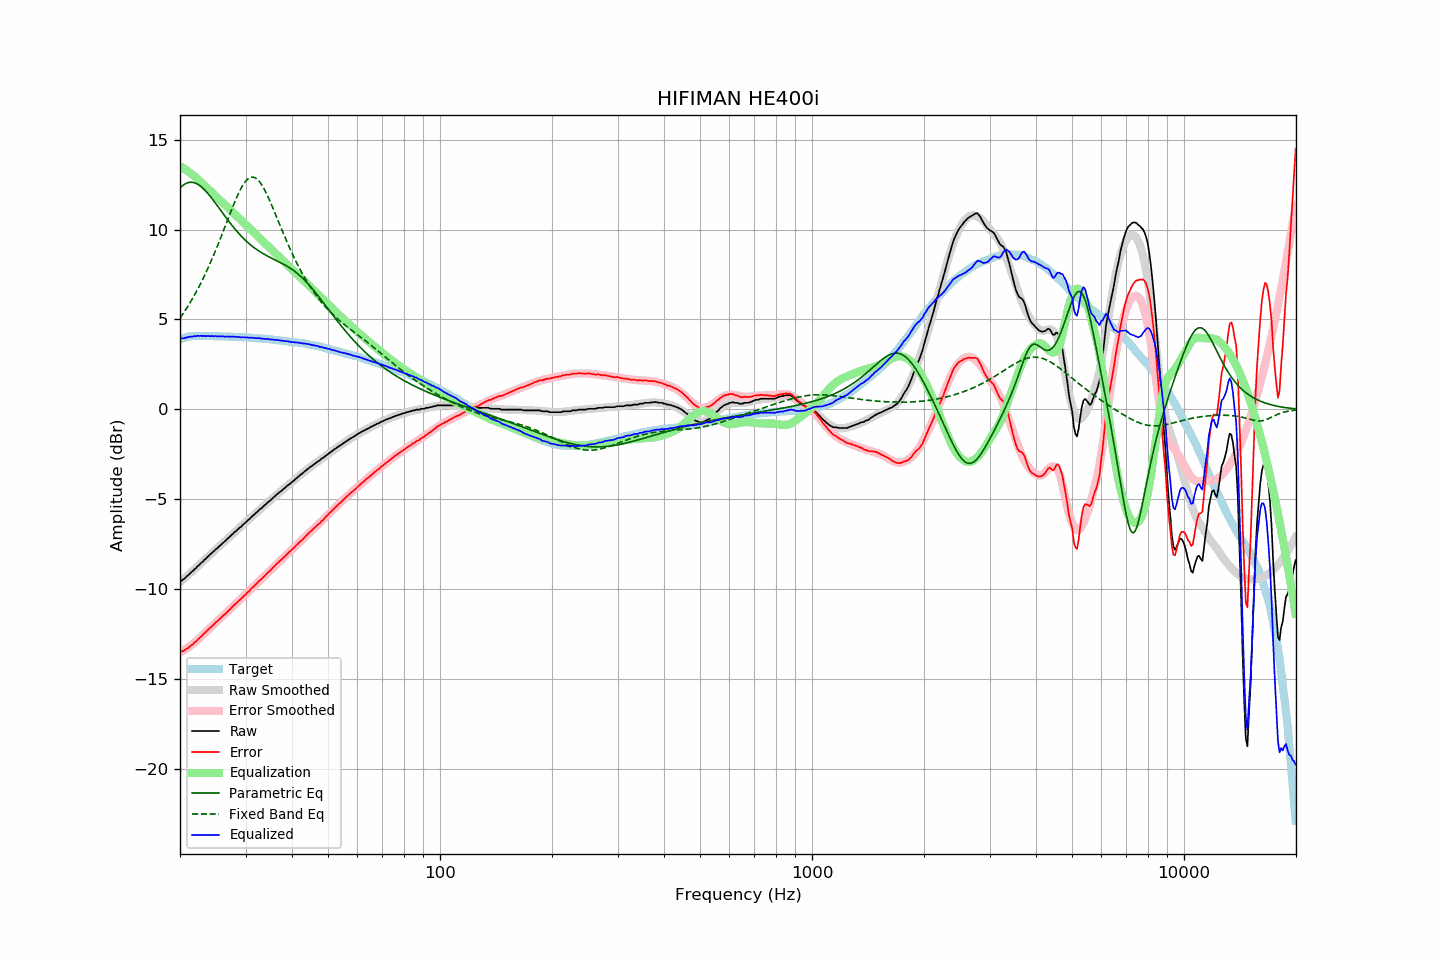

Source data for this figure (header and first rows):
frequency, raw, error, smoothed, error_smoothed, equalization, parametric_eq, fixed_band_eq, equalized_raw, equalized_smoothed, target
20.00, -9.56, -13.47, -9.60, -13.53, 13.53, 12.31, 5.07, 3.96, 3.93, 3.91
20.20, -9.52, -13.46, -9.53, -13.47, 13.47, 12.40, 5.20, 3.95, 3.95, 3.94
20.40, -9.46, -13.43, -9.45, -13.42, 13.42, 12.47, 5.33, 3.95, 3.97, 3.97
20.61, -9.40, -13.38, -9.37, -13.36, 13.36, 12.53, 5.47, 3.96, 3.99, 3.99
20.81, -9.29, -13.31, -9.29, -13.30, 13.30, 12.57, 5.61, 4.00, 4.01, 4.02
21.02, -9.22, -13.27, -9.21, -13.23, 13.23, 12.61, 5.75, 4.01, 4.02, 4.05
21.23, -9.13, -13.19, -9.13, -13.17, 13.17, 12.62, 5.89, 4.04, 4.04, 4.06
21.44, -9.05, -13.12, -9.05, -13.10, 13.10, 12.63, 6.04, 4.05, 4.05, 4.07
21.66, -8.98, -13.06, -8.97, -13.03, 13.03, 12.62, 6.20, 4.05, 4.06, 4.08
21.87, -8.88, -12.96, -8.89, -12.96, 12.96, 12.60, 6.35, 4.08, 4.07, 4.08
22.09, -8.82, -12.91, -8.81, -12.89, 12.89, 12.57, 6.52, 4.07, 4.08, 4.09
22.31, -8.71, -12.80, -8.73, -12.81, 12.81, 12.52, 6.68, 4.10, 4.09, 4.09
22.54, -8.64, -12.73, -8.64, -12.73, 12.73, 12.46, 6.85, 4.08, 4.09, 4.09
22.76, -8.54, -12.63, -8.55, -12.64, 12.64, 12.40, 7.03, 4.10, 4.09, 4.09
22.99, -8.48, -12.56, -8.47, -12.56, 12.56, 12.32, 7.21, 4.07, 4.08, 4.08
23.22, -8.37, -12.45, -8.39, -12.47, 12.47, 12.23, 7.39, 4.10, 4.08, 4.08
23.45, -8.31, -12.39, -8.30, -12.38, 12.38, 12.14, 7.58, 4.07, 4.08, 4.08
23.69, -8.22, -12.29, -8.22, -12.30, 12.30, 12.04, 7.77, 4.08, 4.08, 4.08
23.92, -8.13, -12.21, -8.14, -12.21, 12.21, 11.94, 7.97, 4.08, 4.08, 4.08
24.16, -8.05, -12.13, -8.05, -12.13, 12.13, 11.83, 8.17, 4.07, 4.07, 4.08
24.40, -7.96, -12.04, -7.97, -12.04, 12.04, 11.71, 8.38, 4.08, 4.07, 4.08
24.65, -7.89, -11.96, -7.89, -11.96, 11.96, 11.59, 8.59, 4.06, 4.07, 4.07
24.89, -7.79, -11.86, -7.81, -11.88, 11.88, 11.47, 8.81, 4.08, 4.07, 4.07
25.14, -7.73, -11.80, -7.73, -11.79, 11.79, 11.35, 9.02, 4.06, 4.07, 4.07
25.39, -7.64, -11.71, -7.64, -11.71, 11.71, 11.23, 9.25, 4.07, 4.06, 4.07
25.65, -7.56, -11.63, -7.56, -11.62, 11.62, 11.11, 9.47, 4.06, 4.06, 4.07
25.91, -7.49, -11.54, -7.48, -11.54, 11.54, 10.98, 9.70, 4.06, 4.06, 4.06
26.16, -7.39, -11.45, -7.40, -11.46, 11.46, 10.86, 9.93, 4.06, 4.06, 4.06
26.43, -7.33, -11.39, -7.32, -11.37, 11.37, 10.74, 10.16, 4.04, 4.05, 4.06
26.69, -7.23, -11.29, -7.24, -11.29, 11.29, 10.62, 10.39, 4.05, 4.05, 4.06
26.96, -7.15, -11.21, -7.15, -11.20, 11.20, 10.50, 10.63, 4.05, 4.05, 4.06
27.23, -7.07, -11.12, -7.07, -11.12, 11.12, 10.38, 10.86, 4.05, 4.05, 4.05
27.50, -6.98, -11.03, -6.99, -11.03, 11.03, 10.27, 11.08, 4.05, 4.04, 4.05
27.77, -6.91, -10.95, -6.91, -10.95, 10.95, 10.16, 11.31, 4.04, 4.04, 4.04
28.05, -6.81, -10.85, -6.83, -10.87, 10.87, 10.05, 11.53, 4.05, 4.04, 4.04
28.33, -6.75, -10.78, -6.75, -10.78, 10.78, 9.94, 11.74, 4.03, 4.03, 4.03
28.62, -6.67, -10.69, -6.67, -10.70, 10.70, 9.84, 11.94, 4.03, 4.03, 4.03
28.90, -6.58, -10.61, -6.59, -10.61, 10.61, 9.74, 12.12, 4.03, 4.02, 4.03
29.19, -6.52, -10.54, -6.51, -10.52, 10.52, 9.65, 12.30, 4.00, 4.02, 4.02
29.48, -6.42, -10.44, -6.43, -10.44, 10.44, 9.55, 12.45, 4.01, 4.01, 4.02
29.78, -6.34, -10.35, -6.34, -10.35, 10.35, 9.46, 12.59, 4.01, 4.01, 4.01
30.08, -6.27, -10.28, -6.26, -10.27, 10.27, 9.38, 12.70, 3.99, 4.00, 4.01
30.38, -6.18, -10.17, -6.18, -10.18, 10.18, 9.30, 12.80, 4.00, 4.00, 4.00
30.68, -6.11, -10.11, -6.10, -10.09, 10.09, 9.22, 12.86, 3.98, 3.99, 4.00
30.99, -6.01, -10.00, -6.02, -10.01, 10.01, 9.14, 12.90, 3.99, 3.99, 3.99
31.30, -5.93, -9.91, -5.94, -9.92, 9.92, 9.07, 12.92, 3.99, 3.98, 3.98
31.61, -5.86, -9.84, -5.86, -9.83, 9.83, 9.00, 12.91, 3.97, 3.97, 3.98
31.93, -5.78, -9.74, -5.78, -9.75, 9.75, 8.93, 12.87, 3.97, 3.97, 3.97
32.24, -5.70, -9.66, -5.70, -9.66, 9.66, 8.87, 12.80, 3.96, 3.96, 3.96
32.57, -5.60, -9.56, -5.62, -9.57, 9.57, 8.81, 12.71, 3.97, 3.95, 3.96
32.89, -5.53, -9.48, -5.54, -9.48, 9.48, 8.75, 12.60, 3.95, 3.95, 3.95
33.22, -5.47, -9.41, -5.46, -9.40, 9.40, 8.70, 12.46, 3.92, 3.94, 3.94
33.55, -5.37, -9.31, -5.38, -9.31, 9.31, 8.65, 12.31, 3.94, 3.93, 3.94
33.89, -5.30, -9.23, -5.30, -9.22, 9.22, 8.60, 12.15, 3.92, 3.92, 3.93
34.23, -5.22, -9.14, -5.22, -9.13, 9.13, 8.55, 11.97, 3.91, 3.91, 3.92
34.57, -5.13, -9.04, -5.14, -9.05, 9.05, 8.50, 11.77, 3.91, 3.90, 3.91
34.92, -5.07, -8.97, -5.06, -8.96, 8.96, 8.45, 11.57, 3.89, 3.90, 3.90
35.27, -4.98, -8.87, -4.99, -8.87, 8.87, 8.41, 11.37, 3.89, 3.89, 3.89
35.62, -4.90, -8.78, -4.91, -8.79, 8.79, 8.37, 11.15, 3.88, 3.88, 3.88
35.97, -4.83, -8.70, -4.83, -8.70, 8.70, 8.32, 10.94, 3.87, 3.87, 3.87
... 635 more rows
